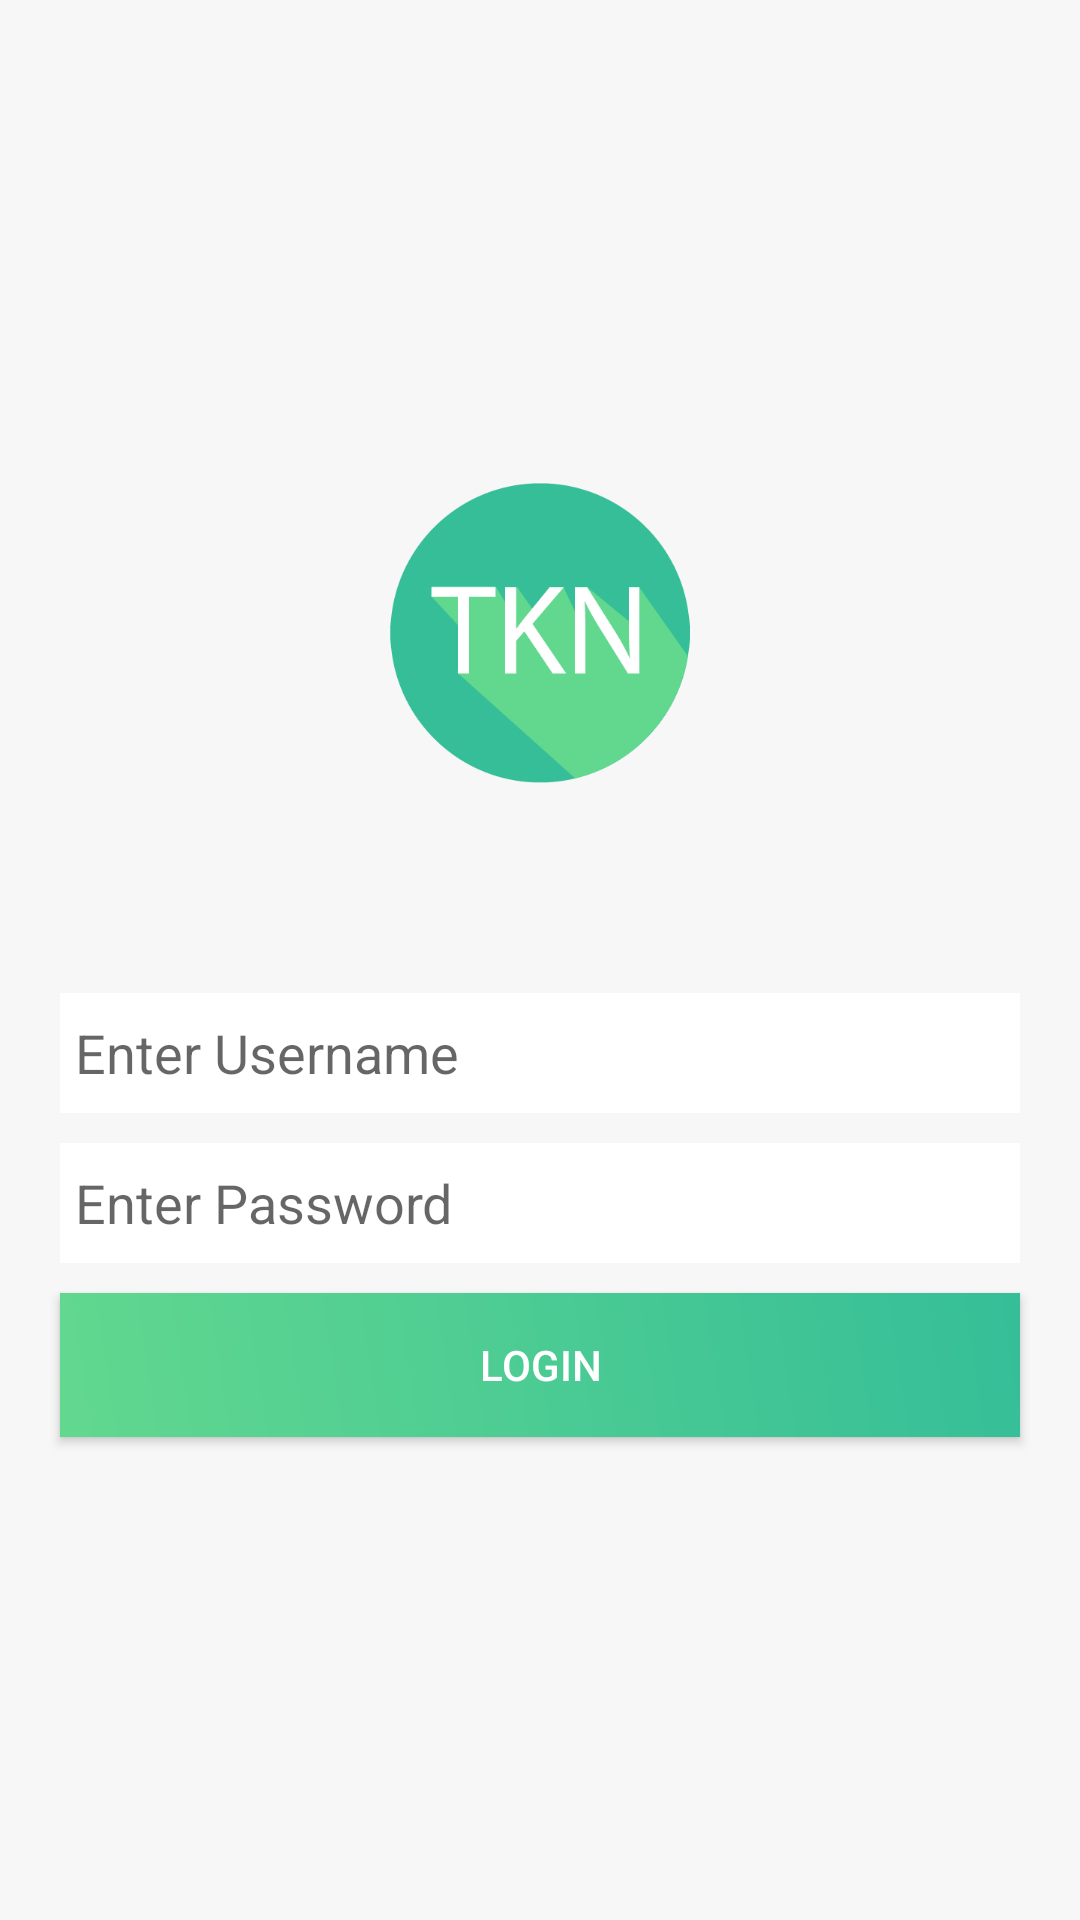

Reconstruct the res/layout file that produces this screen, plus the resources it refers to.
<!-- AndroidManifest.xml: application theme AppTheme -->
<!-- res/layout/activity_login.xml -->
<?xml version="1.0" encoding="utf-8"?>
<LinearLayout xmlns:android="http://schemas.android.com/apk/res/android"
    xmlns:app="http://schemas.android.com/apk/res-auto"
    xmlns:tools="http://schemas.android.com/tools"
    android:layout_width="match_parent"
    android:layout_height="match_parent"
    android:background="#f7f7f7"
    android:gravity="center"
    android:orientation="vertical">

    <ImageView
        android:id="@+id/imageView2"
        android:layout_width="100dp"
        android:layout_height="100dp"
        android:layout_marginBottom="60dp"
        app:srcCompat="@drawable/logo_splash" />

    <EditText
        android:layout_width="match_parent"
        android:layout_height="40dp"
        android:id="@+id/etusername"
        android:layout_marginTop="10dp"
        android:layout_marginRight="20dp"
        android:layout_marginLeft="20dp"
        android:paddingLeft="5dp"
        android:background="#fff"
        android:hint="Enter Username" />
    <EditText
        android:layout_width="match_parent"
        android:layout_height="40dp"
        android:id="@+id/etpassword"
        android:inputType="textPassword"
        android:layout_marginTop="10dp"
        android:layout_marginRight="20dp"
        android:layout_marginLeft="20dp"
        android:paddingLeft="5dp"
        android:background="#fff"
        android:hint="Enter Password" />
    <Button
        android:layout_width="match_parent"
        android:layout_height="wrap_content"
        android:id="@+id/btnSerach"
        android:text="Login"
        android:background="@drawable/button"
        android:textColor="#fff"
        android:layout_marginTop="10dp"
        android:layout_marginLeft="20dp"
        android:layout_marginRight="20dp"/>










</LinearLayout>
<!-- resources referenced by this layout -->
<resources>
  <!-- drawable button (drawable) -->
  <?xml version="1.0" encoding="utf-8"?>
  <shape xmlns:android="http://schemas.android.com/apk/res/android"
          android:shape="rectangle">
      <corners android:radius="0dp"/>
      <gradient
              android:startColor="#62d88f"
              android:endColor="#35be98"
              android:angle="45" />
  </shape>
  <!-- drawable logo_splash: png bitmap (drawable, 11448 bytes) -->
  <style name="AppTheme" parent="Theme.AppCompat.DayNight.NoActionBar">
          
          <item name="colorPrimary">#35be98</item>
          <item name="colorPrimaryDark">#35be98</item>
          <item name="colorAccent">@color/colorAccent</item>
      </style>
  <color name="colorAccent">#03DAC5</color>
</resources>
